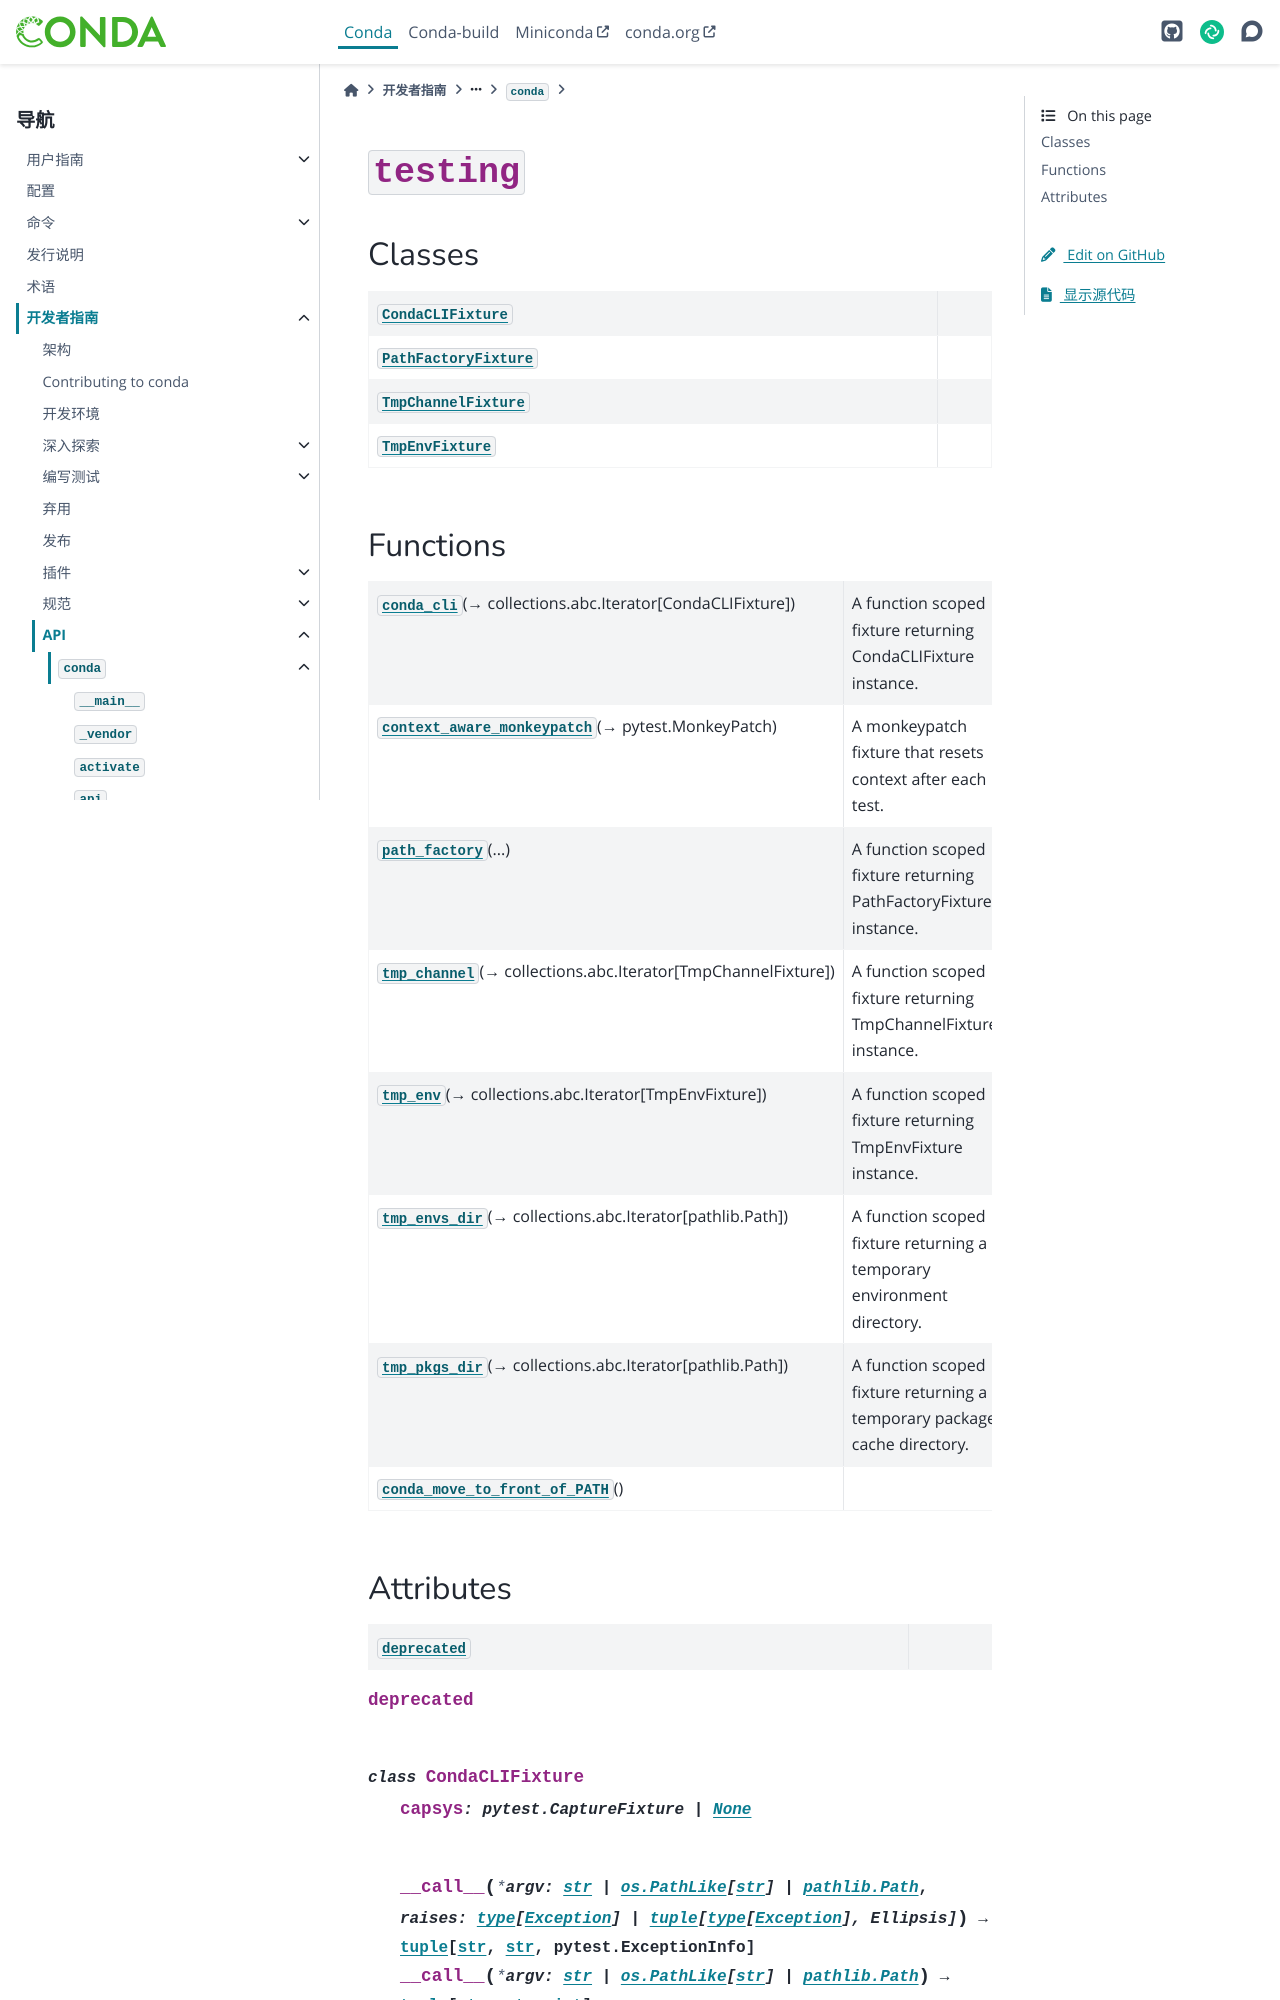

repository: hellowac/conda-zh-cn · page: dev-guide/api/conda/testing/index.html · generator: sphinx

:py:mod:`testing`
=================

.. py:module:: conda.testing


.. toctree::
   :hidden:
   :titlesonly:
   :maxdepth: 3

   cases/index.rst
   fixtures/index.rst
   gateways/index.rst
   helpers/index.rst
   integration/index.rst
   notices/index.rst
   solver_helpers/index.rst


Classes
-------

.. autoapisummary::

   conda.testing.CondaCLIFixture
   conda.testing.PathFactoryFixture
   conda.testing.TmpChannelFixture
   conda.testing.TmpEnvFixture



Functions
---------

.. autoapisummary::

   conda.testing.conda_cli
   conda.testing.context_aware_monkeypatch
   conda.testing.path_factory
   conda.testing.tmp_channel
   conda.testing.tmp_env
   conda.testing.tmp_envs_dir
   conda.testing.tmp_pkgs_dir
   conda.testing.conda_move_to_front_of_PATH
